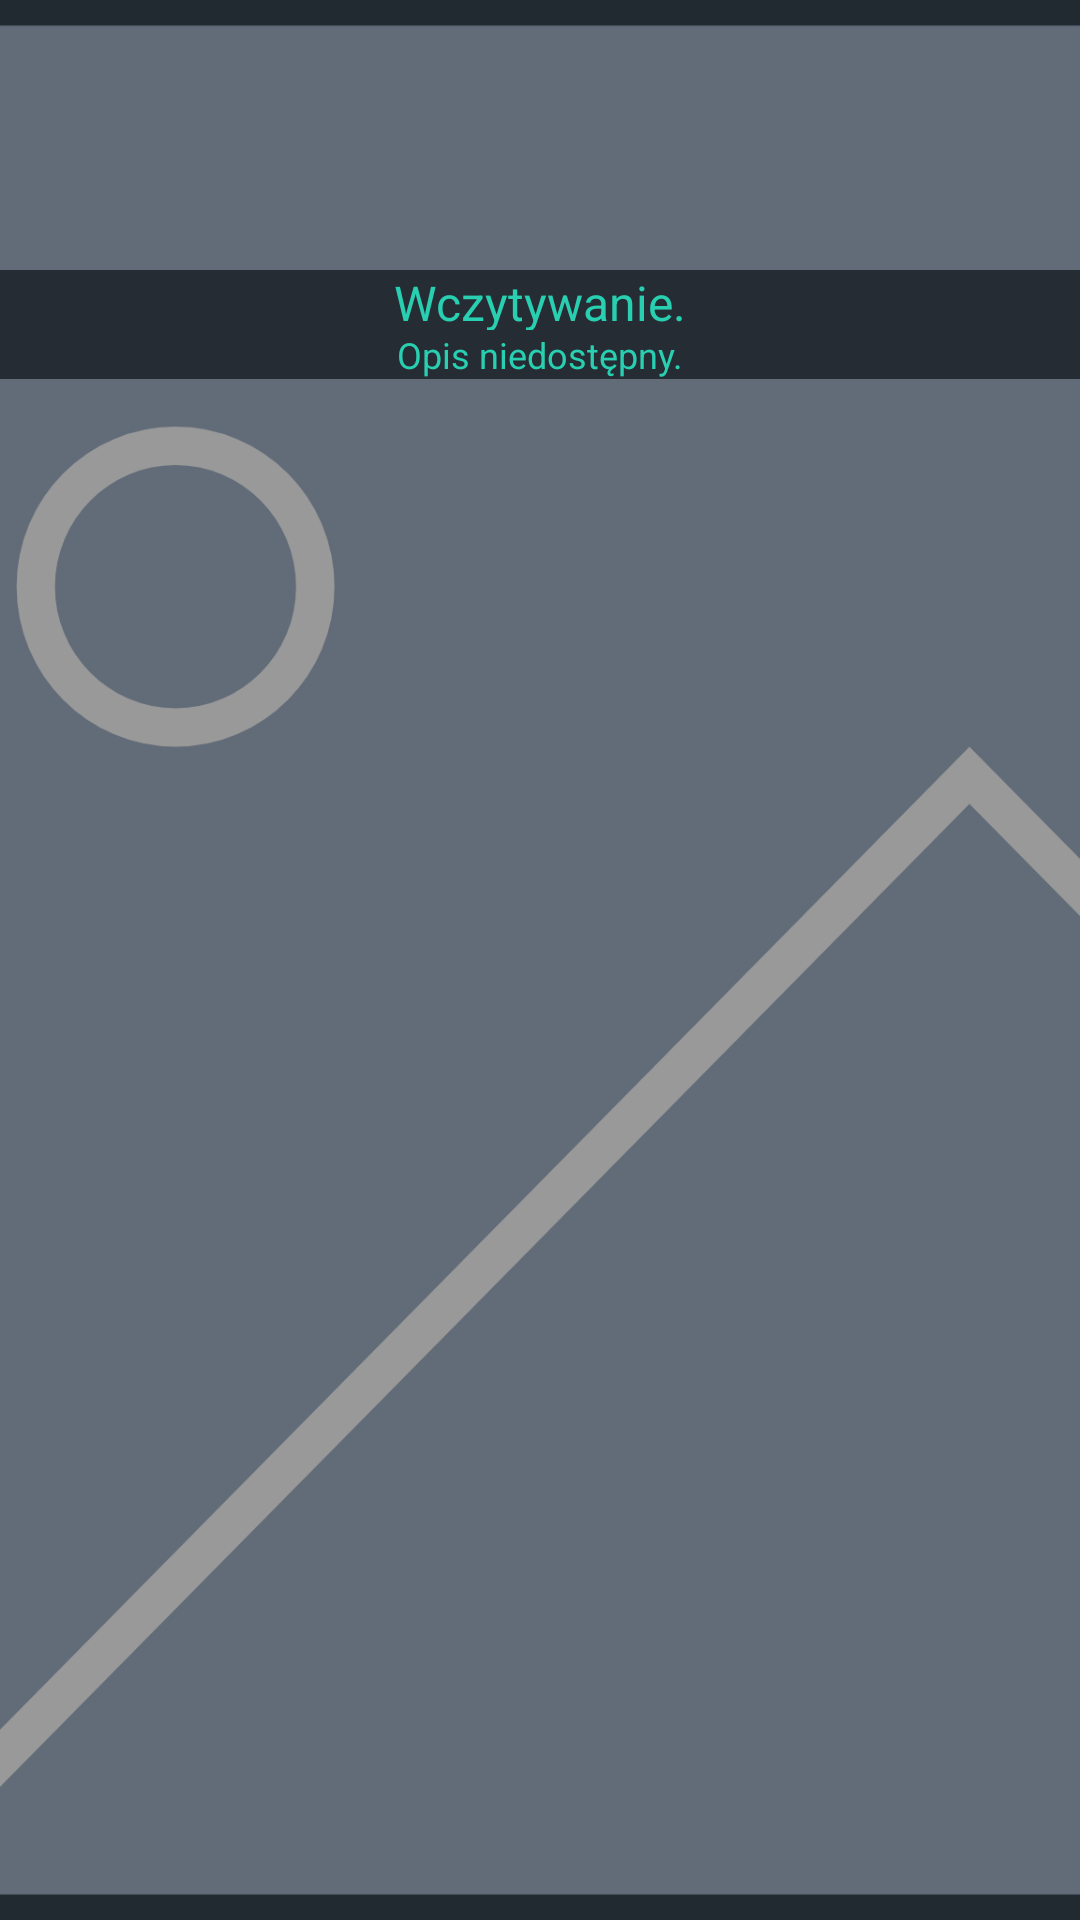

Reconstruct the res/layout file that produces this screen, plus the resources it refers to.
<!-- AndroidManifest.xml: application theme AppTheme -->
<!-- res/layout/env_single_row.xml -->
<RelativeLayout xmlns:android="http://schemas.android.com/apk/res/android"
    android:layout_width="150dp"
    android:layout_height="150dp"
    android:background="@drawable/custom_tile"
    android:gravity="center">

    <ImageView
        android:id="@+id/envSingleRowIcon"
        android:layout_width="match_parent"
        android:layout_height="match_parent"
        android:contentDescription="@string/env_single_icon"
        android:src="@drawable/ic_empty_env_tile"
        android:scaleType="centerCrop"
        />

    <TextView
        android:id="@+id/envSingleRowName"
        android:layout_width="match_parent"
        android:layout_height="20dp"
        android:layout_marginTop="90dp"
        android:gravity="center"
        android:text="@string/env_single_name"
        android:textSize="16sp"
        android:textColor="@color/textColor_tile"
        android:background="@color/textBack_tile"/>

    <TextView
        android:id="@+id/envSingleRowDesc"
        android:layout_width="match_parent"
        android:layout_height="wrap_content"
        android:text="@string/env_single_description"
        android:gravity="center"
        android:layout_marginTop="110dp"
        android:textSize="12sp"
        android:textColor="@color/textColor_tile"
        android:background="@color/textBack_tile"/>


</RelativeLayout>
<!-- resources referenced by this layout -->
<resources>
  <color name="textBack_tile">#F2222A31</color>
  <color name="textColor_tile">#29CFB1</color>
  <!-- drawable custom_tile (drawable) -->
  <?xml version="1.0" encoding="utf-8"?>
  <layer-list xmlns:android="http://schemas.android.com/apk/res/android">
      <item
          android:bottom="1dp"
          android:left="1dp"
          android:right="1dp"
          android:top="1dp">
      <shape android:shape="rectangle">
          <corners
          android:bottomRightRadius="9dp"
          android:bottomLeftRadius="9dp"
          android:topLeftRadius="9dp"
          android:topRightRadius="9dp"/>
          <solid android:color="@android:color/transparent" />
      </shape>
      </item>
  </layer-list>
  <string name="env_single_description">Opis niedostępny.</string>
  <string name="env_single_icon">Icon not loaded.</string>
  <string name="env_single_name">Wczytywanie.</string>
  <style name="AppTheme" parent="Theme.AppCompat.Light.NoActionBar">
          <item name="colorPrimary">@color/colorPrimary</item>
          <item name="colorPrimaryDark">@color/colorPrimaryDark</item>
          <item name="colorAccent">@color/colorAccent</item>
          <item name="android:windowBackground">@color/activityBackground</item>
          <item name="buttonStyle">@style/AppTheme.Button</item>
          <item name="editTextStyle">@style/AppTheme.EditText</item>
          <item name="android:textViewStyle">@style/AppTheme.TextView</item>
          <item name="android:gridViewStyle">@style/AppTheme.GridView</item>
      </style>
  <color name="colorPrimary">#008577</color>
  <color name="colorPrimaryDark">#00574B</color>
  <color name="colorAccent">#D81B60</color>
  <color name="activityBackground">#37434F</color>
  <style name="AppTheme.Button" parent="Widget.AppCompat.Button.Colored">
          <item name="android:textColor">@color/btnText</item>
          <item name="android:textStyle">bold</item>
          <item name="android:background">@drawable/custom_button</item>
      </style>
  <style name="AppTheme.EditText" parent="Widget.AppCompat.EditText">
          <item name="android:textColor">@color/editText</item>
          <item name="android:background">@drawable/custom_edit</item>
      </style>
  <style name="AppTheme.TextView" parent="android:Widget.TextView">
          <item name="android:textColor">@color/textView</item>
          <item name="android:textSize">13sp</item>
      </style>
  <style name="AppTheme.GridView" parent="android:Widget.GridView">
          <item name="android:numColumns">auto_fit</item>
          <item name="android:columnWidth">150dp</item>
          <item name="android:verticalSpacing">24dp</item>
          <item name="android:horizontalSpacing">12dp</item>
          <item name="android:stretchMode">spacingWidthUniform</item>
      </style>
  <color name="btnText">#000000</color>
  <!-- drawable custom_button (drawable) -->
  <?xml version="1.0" encoding="utf-8"?>
  <shape xmlns:android="http://schemas.android.com/apk/res/android"
      android:shape="rectangle">
      
      <corners
          android:bottomRightRadius="9dp"
          android:bottomLeftRadius="9dp"
          android:topLeftRadius="9dp"
          android:topRightRadius="9dp"/>
      <solid android:color="@color/btnNormal" />
  </shape>
  <color name="editText">#777777</color>
  <!-- drawable custom_edit (drawable) -->
  <?xml version="1.0" encoding="utf-8"?>
  <shape xmlns:android="http://schemas.android.com/apk/res/android"
      android:shape="rectangle">
      
      <corners
          android:bottomRightRadius="0dp"
          android:bottomLeftRadius="0dp"
          android:topLeftRadius="6dp"
          android:topRightRadius="6dp"/>
      <solid android:color="@color/editNormal" />
  </shape>
  <color name="textView">#EBFAF5</color>
  <color name="btnNormal">#29CFB1</color>
  <color name="editNormal">#F5FAF8</color>
</resources>
